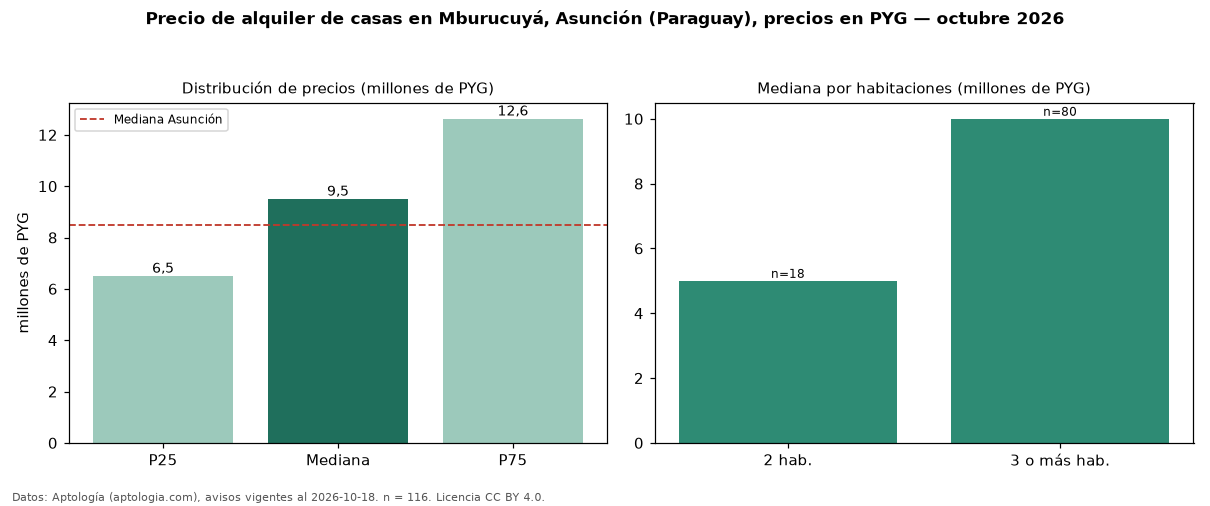

The file beside this chart, header and first rows:
seccion, metrica, valor, moneda, n
precio, p25, 6500000, PYG, 116
precio, mediana, 9500000, PYG, 116
precio, p75, 12625000, PYG, 116
precio, minimo, 2500000, PYG, 116
precio, maximo, 30000000, PYG, 116
m2, mediana_precio_m2, 40000, PYG, 78
m2, area_mediana_m2, 240.0, m2, 78
banos, mediana_banos, 3.0, , 
parqueadero, pct_con_parqueadero, 100.0, %, 64
habitaciones, 2, 5000000, PYG, 18
habitaciones, 3+, 10000000, PYG, 80
ciudad, mediana_ciudad_referencia, 8500000, PYG, 
ciudad, mediana_m2_ciudad, 34286, PYG, 
fuente, fecha_datos, 2026-10-18, , 
fuente, atribucion, https://www.aptologia.com/py/alquiler/as…, , 
fuente, licencia, CC BY 4.0, , 
